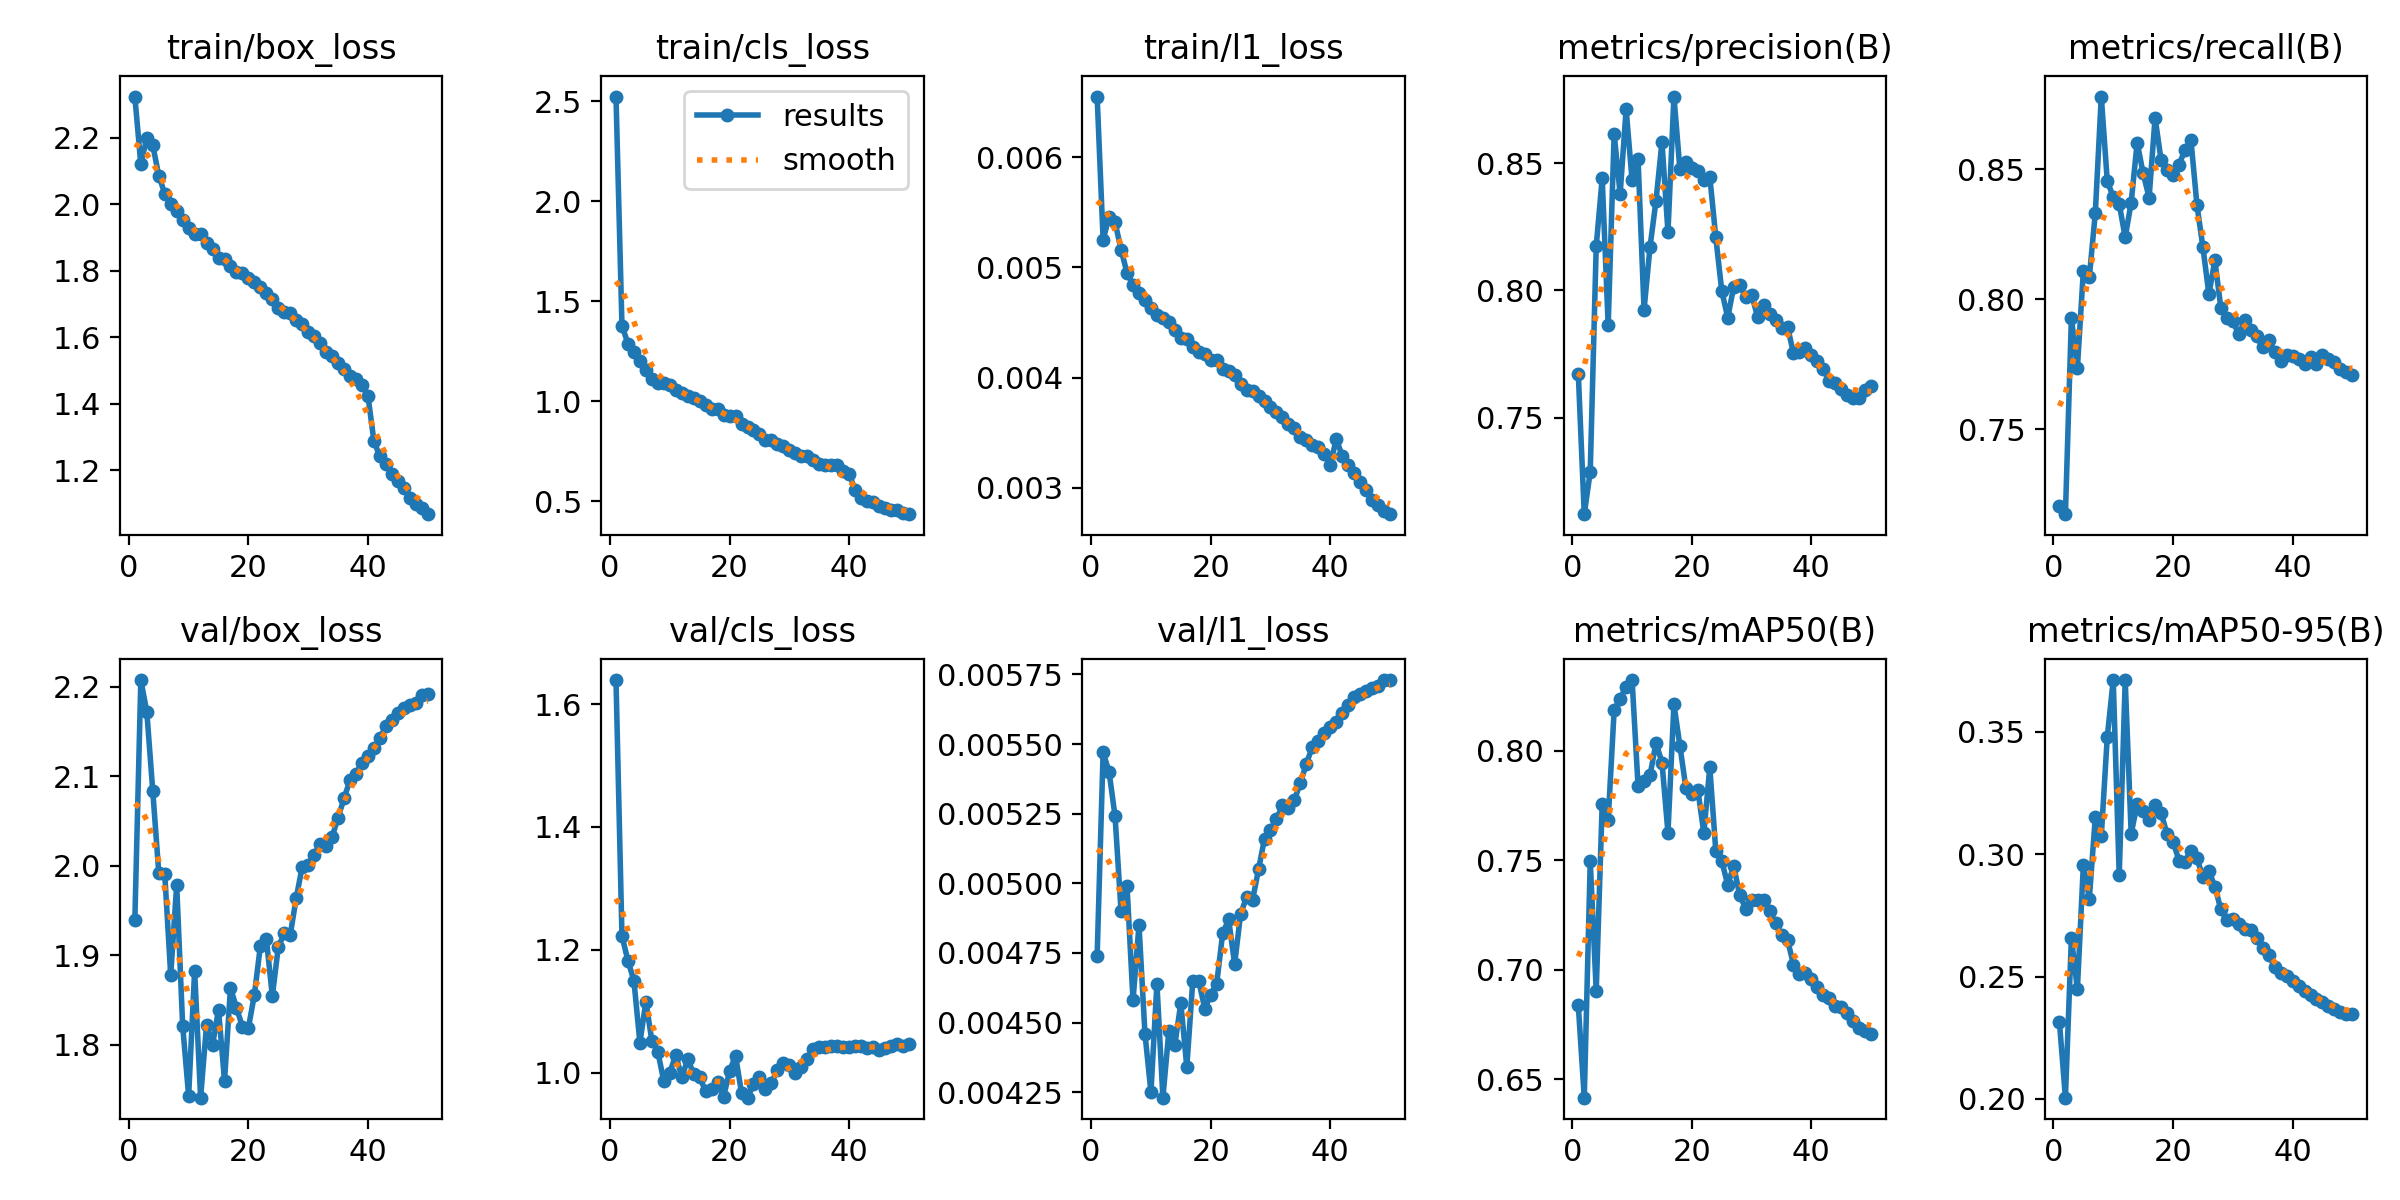

The data file committed next to this chart (first rows):
epoch, time, train/box_loss, train/cls_loss, train/l1_loss, metrics/precision(B), metrics/recall(B), metrics/mAP50(B), metrics/mAP50-95(B), val/box_loss, val/cls_loss, val/l1_loss, lr/pg0, lr/pg1, lr/pg2, lr/pg3, lr/pg4, lr/pg5, lr/pg6, lr/pg7
1, 129, 2.324, 2.523, 0.00655, 0.7673, 0.7205, 0.6837, 0.2314, 1.939, 1.639, 0.00474, 0.009977, 0.003326, 0.009977, 0.003326, 0.009977, 0.003326, 0.009977, 0.003326
2, 230.2, 2.12, 1.378, 0.00525, 0.7121, 0.7173, 0.6415, 0.2005, 2.208, 1.223, 0.00547, 0.01958, 0.006527, 0.01958, 0.006527, 0.01958, 0.006527, 0.01958, 0.006527
3, 332, 2.198, 1.288, 0.00546, 0.7288, 0.7929, 0.7495, 0.2659, 2.172, 1.182, 0.0054, 0.02879, 0.009597, 0.02879, 0.009597, 0.02879, 0.009597, 0.02879, 0.009597
4, 434.9, 2.177, 1.246, 0.00541, 0.8175, 0.7733, 0.6903, 0.2447, 2.084, 1.15, 0.00524, 0.02822, 0.009406, 0.02822, 0.009406, 0.02822, 0.009406, 0.02822, 0.009406
5, 536.3, 2.086, 1.201, 0.00516, 0.8441, 0.8109, 0.7759, 0.2955, 1.993, 1.049, 0.0049, 0.02762, 0.009208, 0.02762, 0.009208, 0.02762, 0.009208, 0.02762, 0.009208
6, 639.2, 2.032, 1.158, 0.00495, 0.7863, 0.8085, 0.7684, 0.2819, 1.991, 1.116, 0.00499, 0.02703, 0.00901, 0.02703, 0.00901, 0.02703, 0.00901, 0.02703, 0.00901
7, 741.7, 2.001, 1.113, 0.00484, 0.8616, 0.8331, 0.8186, 0.3151, 1.878, 1.052, 0.00458, 0.02644, 0.008812, 0.02644, 0.008812, 0.02644, 0.008812, 0.02644, 0.008812
8, 844.4, 1.98, 1.089, 0.00477, 0.8379, 0.878, 0.8239, 0.3074, 1.978, 1.034, 0.00485, 0.02584, 0.008614, 0.02584, 0.008614, 0.02584, 0.008614, 0.02584, 0.008614
9, 947.4, 1.951, 1.092, 0.0047, 0.8712, 0.8455, 0.8292, 0.3479, 1.821, 0.9862, 0.00446, 0.02525, 0.008416, 0.02525, 0.008416, 0.02525, 0.008416, 0.02525, 0.008416
10, 1051, 1.927, 1.079, 0.00463, 0.8434, 0.8393, 0.8324, 0.3712, 1.743, 1, 0.00425, 0.02465, 0.008218, 0.02465, 0.008218, 0.02465, 0.008218, 0.02465, 0.008218
11, 1153, 1.911, 1.058, 0.00457, 0.8515, 0.8366, 0.7839, 0.2913, 1.883, 1.03, 0.00464, 0.02406, 0.00802, 0.02406, 0.00802, 0.02406, 0.00802, 0.02406, 0.00802
12, 1254, 1.91, 1.043, 0.00454, 0.7924, 0.8238, 0.7861, 0.371, 1.741, 0.9925, 0.00423, 0.02347, 0.007822, 0.02347, 0.007822, 0.02347, 0.007822, 0.02347, 0.007822
13, 1358, 1.883, 1.027, 0.0045, 0.8171, 0.8372, 0.7888, 0.3084, 1.822, 1.022, 0.00447, 0.02287, 0.007624, 0.02287, 0.007624, 0.02287, 0.007624, 0.02287, 0.007624
14, 1460, 1.865, 1.015, 0.00443, 0.8353, 0.8602, 0.8036, 0.3204, 1.8, 0.9985, 0.00442, 0.02228, 0.007426, 0.02228, 0.007426, 0.02228, 0.007426, 0.02228, 0.007426
15, 1564, 1.839, 1.003, 0.00436, 0.8584, 0.8484, 0.7947, 0.3176, 1.839, 0.9926, 0.00457, 0.02168, 0.007228, 0.02168, 0.007228, 0.02168, 0.007228, 0.02168, 0.007228
16, 1669, 1.834, 0.9832, 0.00435, 0.8229, 0.839, 0.7626, 0.3141, 1.76, 0.9699, 0.00434, 0.02109, 0.00703, 0.02109, 0.00703, 0.02109, 0.00703, 0.02109, 0.00703
17, 1773, 1.813, 0.9624, 0.00428, 0.8762, 0.8698, 0.8213, 0.3202, 1.864, 0.9744, 0.00465, 0.0205, 0.006832, 0.0205, 0.006832, 0.0205, 0.006832, 0.0205, 0.006832
18, 1874, 1.797, 0.9611, 0.00423, 0.8476, 0.8535, 0.8023, 0.3169, 1.842, 0.9856, 0.00465, 0.0199, 0.006634, 0.0199, 0.006634, 0.0199, 0.006634, 0.0199, 0.006634
19, 1978, 1.792, 0.9323, 0.00421, 0.8507, 0.8497, 0.783, 0.3083, 1.82, 0.9615, 0.00455, 0.01931, 0.006436, 0.01931, 0.006436, 0.01931, 0.006436, 0.01931, 0.006436
20, 2081, 1.777, 0.9277, 0.00416, 0.8481, 0.8476, 0.7803, 0.3052, 1.819, 1.002, 0.0046, 0.01871, 0.006238, 0.01871, 0.006238, 0.01871, 0.006238, 0.01871, 0.006238
21, 2183, 1.765, 0.9239, 0.00416, 0.8471, 0.8518, 0.7822, 0.2974, 1.856, 1.028, 0.00464, 0.01812, 0.00604, 0.01812, 0.00604, 0.01812, 0.00604, 0.01812, 0.00604
22, 2286, 1.752, 0.8851, 0.00408, 0.8433, 0.8573, 0.7625, 0.2969, 1.911, 0.9671, 0.00482, 0.01753, 0.005842, 0.01753, 0.005842, 0.01753, 0.005842, 0.01753, 0.005842
23, 2388, 1.734, 0.872, 0.00406, 0.8448, 0.8612, 0.7925, 0.3013, 1.918, 0.9595, 0.00487, 0.01693, 0.005644, 0.01693, 0.005644, 0.01693, 0.005644, 0.01693, 0.005644
24, 2490, 1.715, 0.8567, 0.00402, 0.8209, 0.8363, 0.7543, 0.2983, 1.855, 0.9813, 0.00471, 0.01634, 0.005446, 0.01634, 0.005446, 0.01634, 0.005446, 0.01634, 0.005446
25, 2593, 1.688, 0.8356, 0.00394, 0.7998, 0.82, 0.7497, 0.2907, 1.909, 0.9931, 0.00489, 0.01574, 0.005248, 0.01574, 0.005248, 0.01574, 0.005248, 0.01574, 0.005248
26, 2696, 1.676, 0.8067, 0.00389, 0.7893, 0.8019, 0.7388, 0.2931, 1.924, 0.973, 0.00495, 0.01515, 0.00505, 0.01515, 0.00505, 0.01515, 0.00505, 0.01515, 0.00505
27, 2797, 1.673, 0.8079, 0.00388, 0.8015, 0.8149, 0.7475, 0.2868, 1.923, 0.9841, 0.00494, 0.01456, 0.004852, 0.01456, 0.004852, 0.01456, 0.004852, 0.01456, 0.004852
28, 2899, 1.652, 0.7881, 0.00383, 0.8021, 0.7967, 0.7341, 0.2774, 1.964, 1.005, 0.00505, 0.01396, 0.004654, 0.01396, 0.004654, 0.01396, 0.004654, 0.01396, 0.004654
29, 2999, 1.64, 0.7783, 0.00379, 0.7975, 0.7929, 0.7279, 0.2732, 1.999, 1.016, 0.00516, 0.01337, 0.004456, 0.01337, 0.004456, 0.01337, 0.004456, 0.01337, 0.004456
30, 3101, 1.615, 0.7576, 0.00373, 0.7984, 0.7916, 0.732, 0.2734, 2.001, 1.012, 0.00519, 0.01277, 0.004258, 0.01277, 0.004258, 0.01277, 0.004258, 0.01277, 0.004258
31, 3206, 1.603, 0.74, 0.00369, 0.7895, 0.7865, 0.7317, 0.2715, 2.013, 0.9999, 0.00523, 0.01218, 0.00406, 0.01218, 0.00406, 0.01218, 0.00406, 0.01218, 0.00406
32, 3312, 1.582, 0.7266, 0.00364, 0.7942, 0.7919, 0.7319, 0.2694, 2.024, 1.009, 0.00528, 0.01159, 0.003862, 0.01159, 0.003862, 0.01159, 0.003862, 0.01159, 0.003862
33, 3419, 1.557, 0.7276, 0.00358, 0.7906, 0.7881, 0.727, 0.2689, 2.023, 1.023, 0.00527, 0.01099, 0.003664, 0.01099, 0.003664, 0.01099, 0.003664, 0.01099, 0.003664
34, 3523, 1.544, 0.7039, 0.00354, 0.7886, 0.7857, 0.7212, 0.2656, 2.032, 1.04, 0.0053, 0.0104, 0.003466, 0.0104, 0.003466, 0.0104, 0.003466, 0.0104, 0.003466
35, 3624, 1.524, 0.6863, 0.00346, 0.7854, 0.7814, 0.7159, 0.2617, 2.054, 1.041, 0.00536, 0.009804, 0.003268, 0.009804, 0.003268, 0.009804, 0.003268, 0.009804, 0.003268
36, 3728, 1.504, 0.6818, 0.00343, 0.7858, 0.7843, 0.7137, 0.2588, 2.076, 1.043, 0.00543, 0.00921, 0.00307, 0.00921, 0.00307, 0.00921, 0.00307, 0.00921, 0.00307
37, 3831, 1.483, 0.6821, 0.00339, 0.7752, 0.7798, 0.7023, 0.2541, 2.096, 1.043, 0.00549, 0.008616, 0.002872, 0.008616, 0.002872, 0.008616, 0.002872, 0.008616, 0.002872
38, 3934, 1.473, 0.6821, 0.00337, 0.7759, 0.776, 0.6982, 0.2512, 2.103, 1.044, 0.00551, 0.008022, 0.002674, 0.008022, 0.002674, 0.008022, 0.002674, 0.008022, 0.002674
39, 4039, 1.458, 0.6502, 0.00331, 0.7773, 0.7787, 0.6986, 0.2502, 2.116, 1.042, 0.00554, 0.007428, 0.002476, 0.007428, 0.002476, 0.007428, 0.002476, 0.007428, 0.002476
40, 4145, 1.424, 0.6362, 0.00321, 0.7746, 0.7782, 0.6958, 0.2482, 2.123, 1.042, 0.00556, 0.006834, 0.002278, 0.006834, 0.002278, 0.006834, 0.002278, 0.006834, 0.002278
41, 4246, 1.287, 0.5569, 0.00344, 0.7724, 0.7771, 0.6921, 0.2462, 2.132, 1.044, 0.00558, 0.00624, 0.00208, 0.00624, 0.00208, 0.00624, 0.00208, 0.00624, 0.00208
42, 4346, 1.242, 0.5145, 0.00329, 0.769, 0.775, 0.6886, 0.2441, 2.143, 1.044, 0.00561, 0.005646, 0.001882, 0.005646, 0.001882, 0.005646, 0.001882, 0.005646, 0.001882
43, 4446, 1.219, 0.5001, 0.00321, 0.7643, 0.7778, 0.6869, 0.2427, 2.156, 1.04, 0.00564, 0.005052, 0.001684, 0.005052, 0.001684, 0.005052, 0.001684, 0.005052, 0.001684
44, 4547, 1.189, 0.4945, 0.00313, 0.7637, 0.7752, 0.6833, 0.2409, 2.164, 1.042, 0.00567, 0.004458, 0.001486, 0.004458, 0.001486, 0.004458, 0.001486, 0.004458, 0.001486
45, 4648, 1.168, 0.4752, 0.00305, 0.7612, 0.7784, 0.683, 0.2396, 2.171, 1.038, 0.00568, 0.003864, 0.001288, 0.003864, 0.001288, 0.003864, 0.001288, 0.003864, 0.001288
46, 4750, 1.146, 0.4665, 0.00298, 0.7589, 0.7771, 0.6801, 0.2381, 2.177, 1.04, 0.00569, 0.00327, 0.00109, 0.00327, 0.00109, 0.00327, 0.00109, 0.00327, 0.00109
47, 4851, 1.118, 0.4555, 0.00289, 0.7579, 0.7759, 0.6765, 0.2368, 2.18, 1.044, 0.0057, 0.002676, 0.000892, 0.002676, 0.000892, 0.002676, 0.000892, 0.002676, 0.000892
48, 4951, 1.1, 0.457, 0.00284, 0.7576, 0.7731, 0.6733, 0.2353, 2.182, 1.047, 0.00571, 0.002082, 0.000694, 0.002082, 0.000694, 0.002082, 0.000694, 0.002082, 0.000694
49, 5052, 1.086, 0.4412, 0.00279, 0.761, 0.7719, 0.6721, 0.2348, 2.191, 1.043, 0.00573, 0.001488, 0.000496, 0.001488, 0.000496, 0.001488, 0.000496, 0.001488, 0.000496
50, 5152, 1.069, 0.4355, 0.00276, 0.7623, 0.771, 0.6707, 0.2346, 2.193, 1.046, 0.00573, 0.000894, 0.000298, 0.000894, 0.000298, 0.000894, 0.000298, 0.000894, 0.000298
